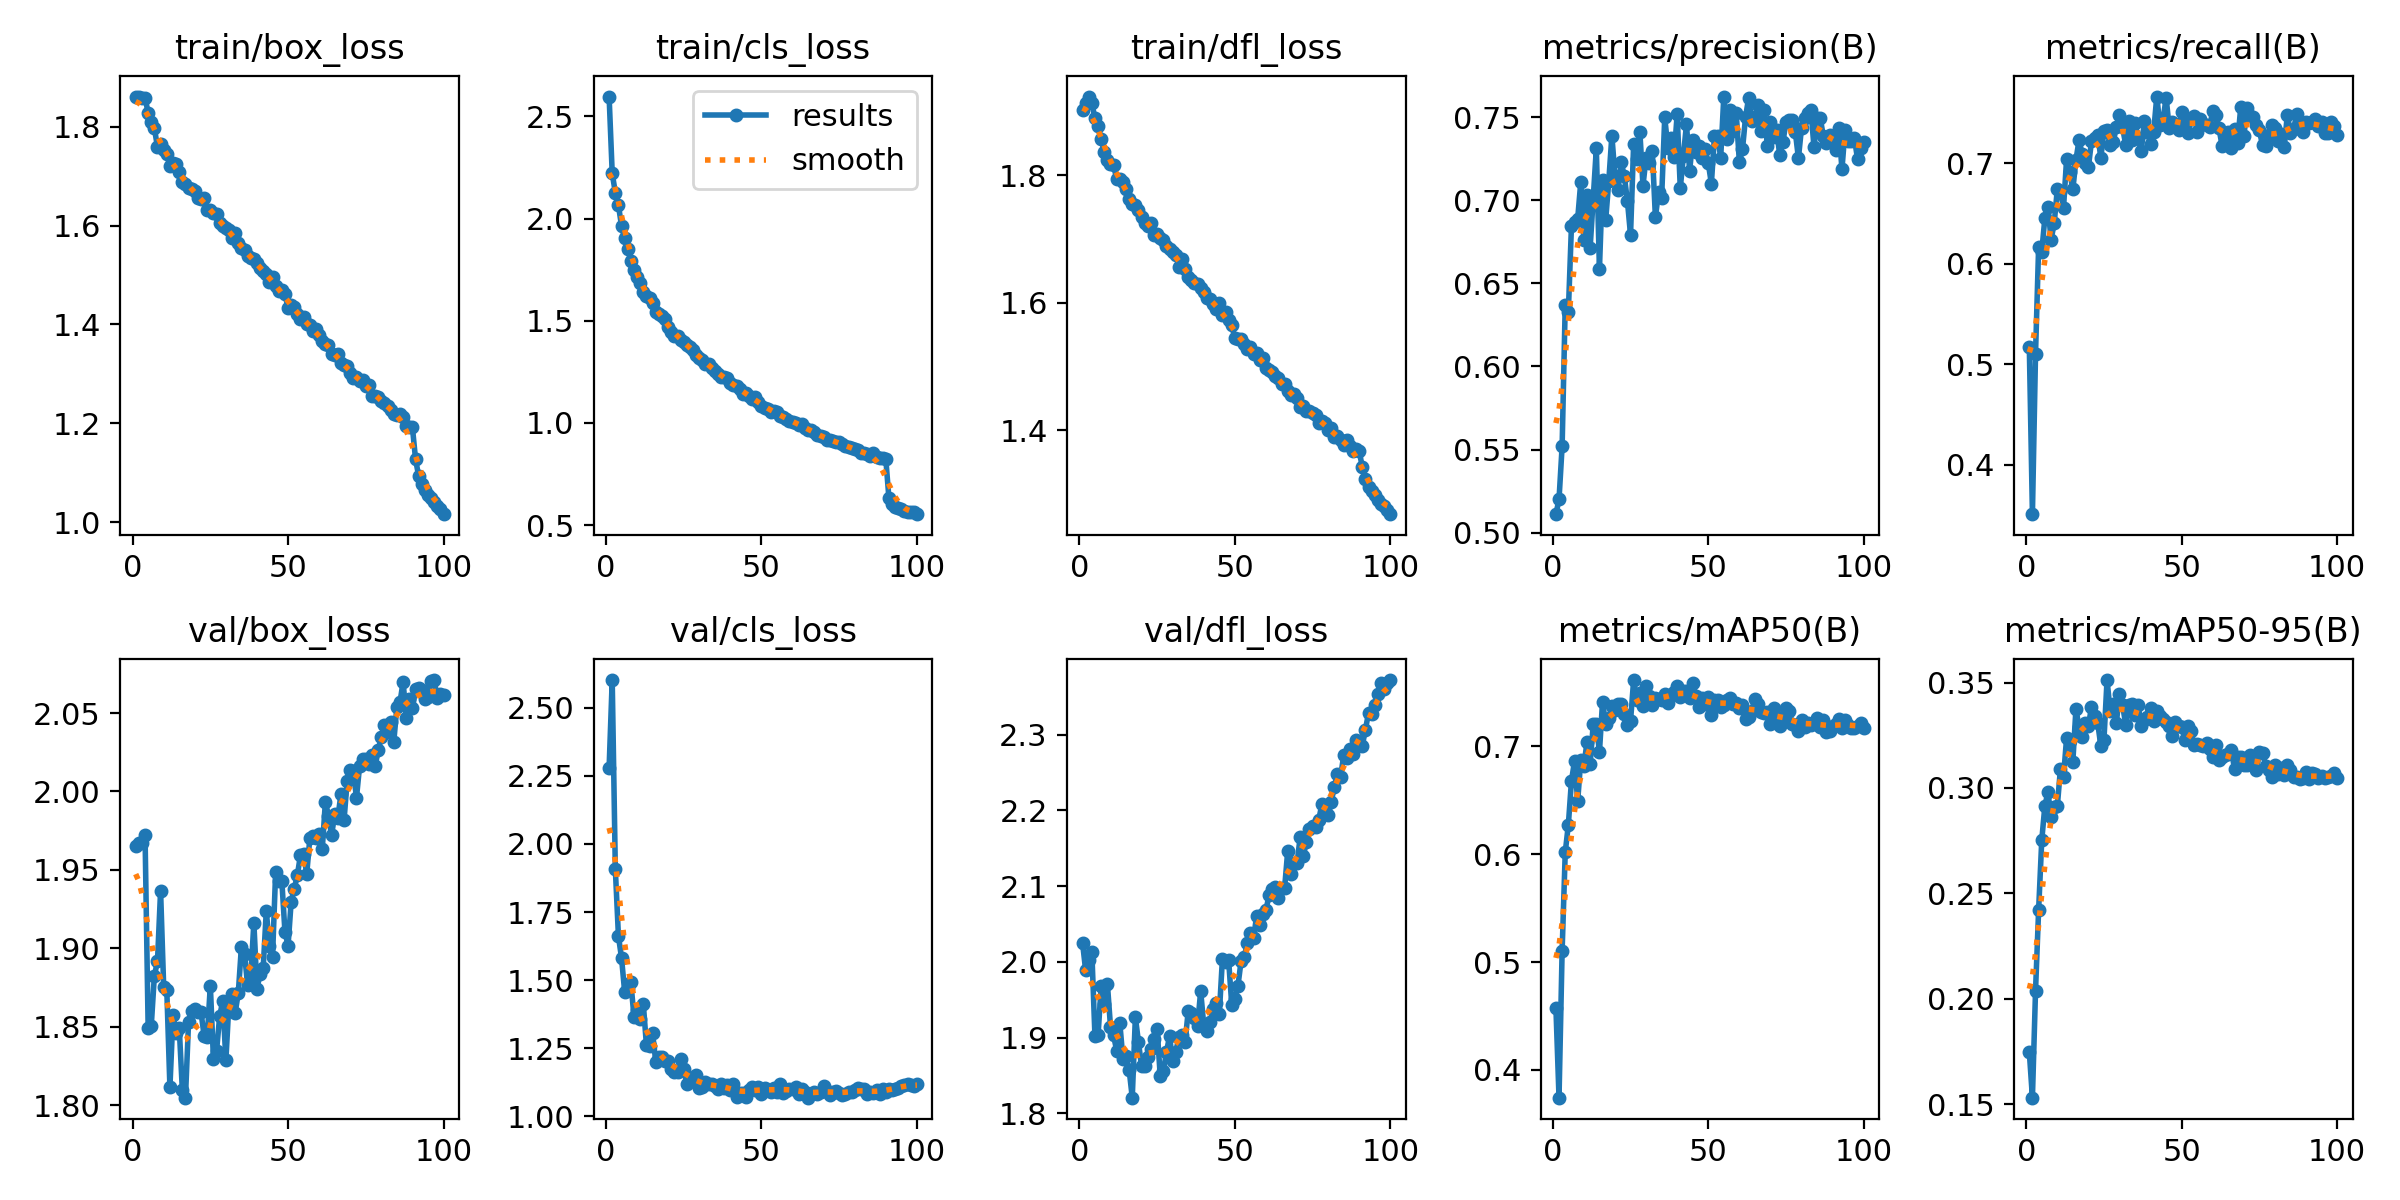

Source data for this figure (header and first rows):
epoch, time, train/box_loss, train/cls_loss, train/dfl_loss, metrics/precision(B), metrics/recall(B), metrics/mAP50(B), metrics/mAP50-95(B), val/box_loss, val/cls_loss, val/dfl_loss, lr/pg0, lr/pg1, lr/pg2
1, 143.3, 1.861, 2.597, 1.903, 0.5111, 0.5174, 0.4578, 0.1747, 1.965, 2.279, 2.026, 0.0004746, 0.0004746, 0.0004746
2, 288.5, 1.861, 2.221, 1.914, 0.52, 0.3507, 0.3743, 0.1531, 1.967, 2.602, 1.989, 0.0009416, 0.0009416, 0.0009416
3, 427.4, 1.858, 2.127, 1.924, 0.552, 0.5103, 0.5106, 0.2038, 1.967, 1.908, 2.002, 0.001399, 0.001399, 0.001399
4, 563.1, 1.859, 2.064, 1.913, 0.6371, 0.6169, 0.6016, 0.2423, 1.972, 1.662, 2.013, 0.001387, 0.001387, 0.001387
5, 703, 1.828, 1.964, 1.89, 0.6329, 0.6118, 0.6273, 0.2752, 1.849, 1.581, 1.902, 0.001372, 0.001372, 0.001372
6, 840.9, 1.81, 1.904, 1.877, 0.6847, 0.6453, 0.6679, 0.2915, 1.85, 1.457, 1.903, 0.001358, 0.001358, 0.001358
7, 979.8, 1.797, 1.849, 1.858, 0.687, 0.6567, 0.6863, 0.298, 1.883, 1.47, 1.968, 0.001344, 0.001344, 0.001344
8, 1118, 1.759, 1.792, 1.836, 0.6888, 0.624, 0.6491, 0.2861, 1.892, 1.492, 1.945, 0.00133, 0.00133, 0.00133
9, 1256, 1.766, 1.748, 1.824, 0.7112, 0.6401, 0.6874, 0.2912, 1.937, 1.366, 1.971, 0.001316, 0.001316, 0.001316
10, 1394, 1.753, 1.715, 1.818, 0.6759, 0.6739, 0.6821, 0.2912, 1.875, 1.39, 1.915, 0.001302, 0.001302, 0.001302
11, 1530, 1.744, 1.685, 1.816, 0.7031, 0.6711, 0.7037, 0.3088, 1.873, 1.358, 1.903, 0.001288, 0.001288, 0.001288
12, 1667, 1.72, 1.639, 1.794, 0.6713, 0.6558, 0.6832, 0.3051, 1.811, 1.413, 1.883, 0.001273, 0.001273, 0.001273
13, 1801, 1.727, 1.622, 1.794, 0.7013, 0.7045, 0.7202, 0.3239, 1.857, 1.261, 1.919, 0.001259, 0.001259, 0.001259
14, 1937, 1.725, 1.61, 1.789, 0.7313, 0.691, 0.7202, 0.3221, 1.846, 1.257, 1.872, 0.001245, 0.001245, 0.001245
15, 2072, 1.708, 1.589, 1.779, 0.6586, 0.6739, 0.6946, 0.3125, 1.849, 1.305, 1.875, 0.001231, 0.001231, 0.001231
16, 2208, 1.689, 1.544, 1.763, 0.7125, 0.7035, 0.7412, 0.3375, 1.809, 1.201, 1.858, 0.001217, 0.001217, 0.001217
17, 2343, 1.684, 1.533, 1.756, 0.688, 0.7231, 0.7204, 0.3287, 1.805, 1.218, 1.821, 0.001203, 0.001203, 0.001203
18, 2478, 1.676, 1.523, 1.754, 0.7115, 0.7088, 0.7257, 0.324, 1.853, 1.219, 1.927, 0.001189, 0.001189, 0.001189
19, 2615, 1.675, 1.508, 1.745, 0.7391, 0.7001, 0.7372, 0.3308, 1.86, 1.203, 1.894, 0.001174, 0.001174, 0.001174
20, 2750, 1.67, 1.471, 1.736, 0.7146, 0.6961, 0.7339, 0.3294, 1.861, 1.204, 1.862, 0.00116, 0.00116, 0.00116
21, 2886, 1.657, 1.447, 1.725, 0.7064, 0.722, 0.7389, 0.3385, 1.86, 1.175, 1.863, 0.001146, 0.001146, 0.001146
22, 3022, 1.654, 1.425, 1.721, 0.7229, 0.7251, 0.7389, 0.3343, 1.859, 1.164, 1.875, 0.001132, 0.001132, 0.001132
23, 3158, 1.655, 1.426, 1.725, 0.7147, 0.7286, 0.7294, 0.3308, 1.844, 1.163, 1.886, 0.001118, 0.001118, 0.001118
24, 3293, 1.631, 1.406, 1.706, 0.6996, 0.7055, 0.7195, 0.32, 1.843, 1.212, 1.898, 0.001104, 0.001104, 0.001104
25, 3428, 1.632, 1.395, 1.709, 0.6793, 0.7317, 0.7233, 0.3227, 1.876, 1.175, 1.912, 0.001089, 0.001089, 0.001089
26, 3563, 1.625, 1.382, 1.702, 0.7338, 0.7332, 0.7613, 0.3512, 1.829, 1.119, 1.849, 0.001075, 0.001075, 0.001075
27, 3698, 1.623, 1.372, 1.699, 0.7248, 0.7178, 0.7426, 0.3366, 1.834, 1.141, 1.855, 0.001061, 0.001061, 0.001061
28, 3832, 1.606, 1.357, 1.689, 0.7413, 0.7211, 0.749, 0.3398, 1.857, 1.136, 1.881, 0.001047, 0.001047, 0.001047
29, 3968, 1.598, 1.334, 1.685, 0.7089, 0.7364, 0.737, 0.3309, 1.866, 1.15, 1.902, 0.001033, 0.001033, 0.001033
30, 4102, 1.595, 1.319, 1.679, 0.7257, 0.7481, 0.7556, 0.3447, 1.829, 1.104, 1.869, 0.001019, 0.001019, 0.001019
31, 4237, 1.592, 1.309, 1.675, 0.7223, 0.7357, 0.7469, 0.3393, 1.866, 1.107, 1.882, 0.001005, 0.001005, 0.001005
32, 4372, 1.575, 1.29, 1.657, 0.73, 0.7183, 0.7379, 0.33, 1.871, 1.125, 1.9, 0.0009904, 0.0009904, 0.0009904
33, 4507, 1.584, 1.291, 1.669, 0.6898, 0.7419, 0.7445, 0.3396, 1.859, 1.117, 1.904, 0.0009763, 0.0009763, 0.0009763
34, 4641, 1.564, 1.267, 1.653, 0.7049, 0.723, 0.744, 0.3399, 1.872, 1.118, 1.894, 0.0009621, 0.0009621, 0.0009621
35, 4776, 1.554, 1.254, 1.641, 0.7016, 0.7397, 0.7428, 0.3348, 1.901, 1.112, 1.935, 0.000948, 0.000948, 0.000948
36, 4911, 1.55, 1.241, 1.635, 0.75, 0.7253, 0.7485, 0.3396, 1.896, 1.101, 1.933, 0.0009339, 0.0009339, 0.0009339
37, 5046, 1.539, 1.224, 1.63, 0.7318, 0.7122, 0.7396, 0.3293, 1.876, 1.12, 1.926, 0.0009197, 0.0009197, 0.0009197
38, 5182, 1.535, 1.225, 1.63, 0.7377, 0.7418, 0.7479, 0.3322, 1.882, 1.105, 1.915, 0.0009056, 0.0009056, 0.0009056
39, 5318, 1.532, 1.221, 1.623, 0.7261, 0.731, 0.75, 0.3335, 1.916, 1.117, 1.962, 0.0008914, 0.0008914, 0.0008914
40, 5455, 1.524, 1.195, 1.617, 0.7519, 0.7196, 0.7557, 0.3381, 1.874, 1.096, 1.917, 0.0008773, 0.0008773, 0.0008773
41, 5591, 1.515, 1.187, 1.607, 0.7074, 0.7316, 0.7456, 0.3316, 1.883, 1.119, 1.909, 0.0008631, 0.0008631, 0.0008631
42, 5727, 1.508, 1.182, 1.605, 0.7268, 0.7664, 0.7508, 0.3364, 1.887, 1.073, 1.92, 0.000849, 0.000849, 0.000849
43, 5863, 1.503, 1.168, 1.597, 0.746, 0.7379, 0.7512, 0.3341, 1.924, 1.086, 1.937, 0.0008348, 0.0008348, 0.0008348
44, 5999, 1.487, 1.14, 1.591, 0.7178, 0.7429, 0.7447, 0.3328, 1.901, 1.085, 1.945, 0.0008207, 0.0008207, 0.0008207
45, 6137, 1.495, 1.145, 1.6, 0.7363, 0.7653, 0.7584, 0.3314, 1.894, 1.073, 1.932, 0.0008065, 0.0008065, 0.0008065
46, 6274, 1.479, 1.131, 1.581, 0.7293, 0.7355, 0.7468, 0.3296, 1.948, 1.097, 2.004, 0.0007924, 0.0007924, 0.0007924
47, 6409, 1.469, 1.119, 1.585, 0.7329, 0.741, 0.7363, 0.3245, 1.943, 1.107, 2, 0.0007782, 0.0007782, 0.0007782
48, 6544, 1.47, 1.125, 1.572, 0.7258, 0.737, 0.745, 0.3311, 1.943, 1.098, 2.002, 0.0007641, 0.0007641, 0.0007641
49, 6680, 1.462, 1.104, 1.565, 0.7309, 0.7333, 0.7389, 0.3295, 1.91, 1.107, 1.943, 0.0007499, 0.0007499, 0.0007499
50, 6815, 1.433, 1.084, 1.544, 0.7225, 0.751, 0.746, 0.3287, 1.902, 1.082, 1.951, 0.0007358, 0.0007358, 0.0007358
51, 6949, 1.439, 1.075, 1.544, 0.7101, 0.7373, 0.729, 0.3228, 1.93, 1.106, 1.969, 0.0007216, 0.0007216, 0.0007216
52, 7084, 1.435, 1.069, 1.543, 0.7389, 0.7305, 0.7432, 0.3292, 1.938, 1.098, 2.001, 0.0007075, 0.0007075, 0.0007075
53, 7219, 1.42, 1.053, 1.535, 0.7389, 0.7442, 0.7425, 0.3272, 1.947, 1.089, 2.006, 0.0006934, 0.0006934, 0.0006934
54, 7354, 1.41, 1.058, 1.527, 0.7258, 0.7473, 0.7367, 0.3205, 1.96, 1.104, 2.025, 0.0006792, 0.0006792, 0.0006792
55, 7489, 1.415, 1.054, 1.531, 0.7626, 0.7316, 0.7384, 0.3209, 1.96, 1.091, 2.038, 0.0006651, 0.0006651, 0.0006651
56, 7625, 1.401, 1.036, 1.519, 0.7372, 0.7443, 0.7427, 0.3202, 1.947, 1.117, 2.031, 0.0006509, 0.0006509, 0.0006509
57, 7760, 1.399, 1.029, 1.521, 0.7545, 0.7388, 0.7447, 0.3198, 1.97, 1.088, 2.061, 0.0006368, 0.0006368, 0.0006368
58, 7895, 1.387, 1.021, 1.511, 0.742, 0.7379, 0.7392, 0.3211, 1.972, 1.093, 2.048, 0.0006226, 0.0006226, 0.0006226
59, 8030, 1.391, 1.011, 1.513, 0.7525, 0.736, 0.7396, 0.3185, 1.97, 1.101, 2.063, 0.0006085, 0.0006085, 0.0006085
60, 8165, 1.379, 1.006, 1.498, 0.7233, 0.7524, 0.7351, 0.3146, 1.973, 1.102, 2.069, 0.0005943, 0.0005943, 0.0005943
... 40 more rows
